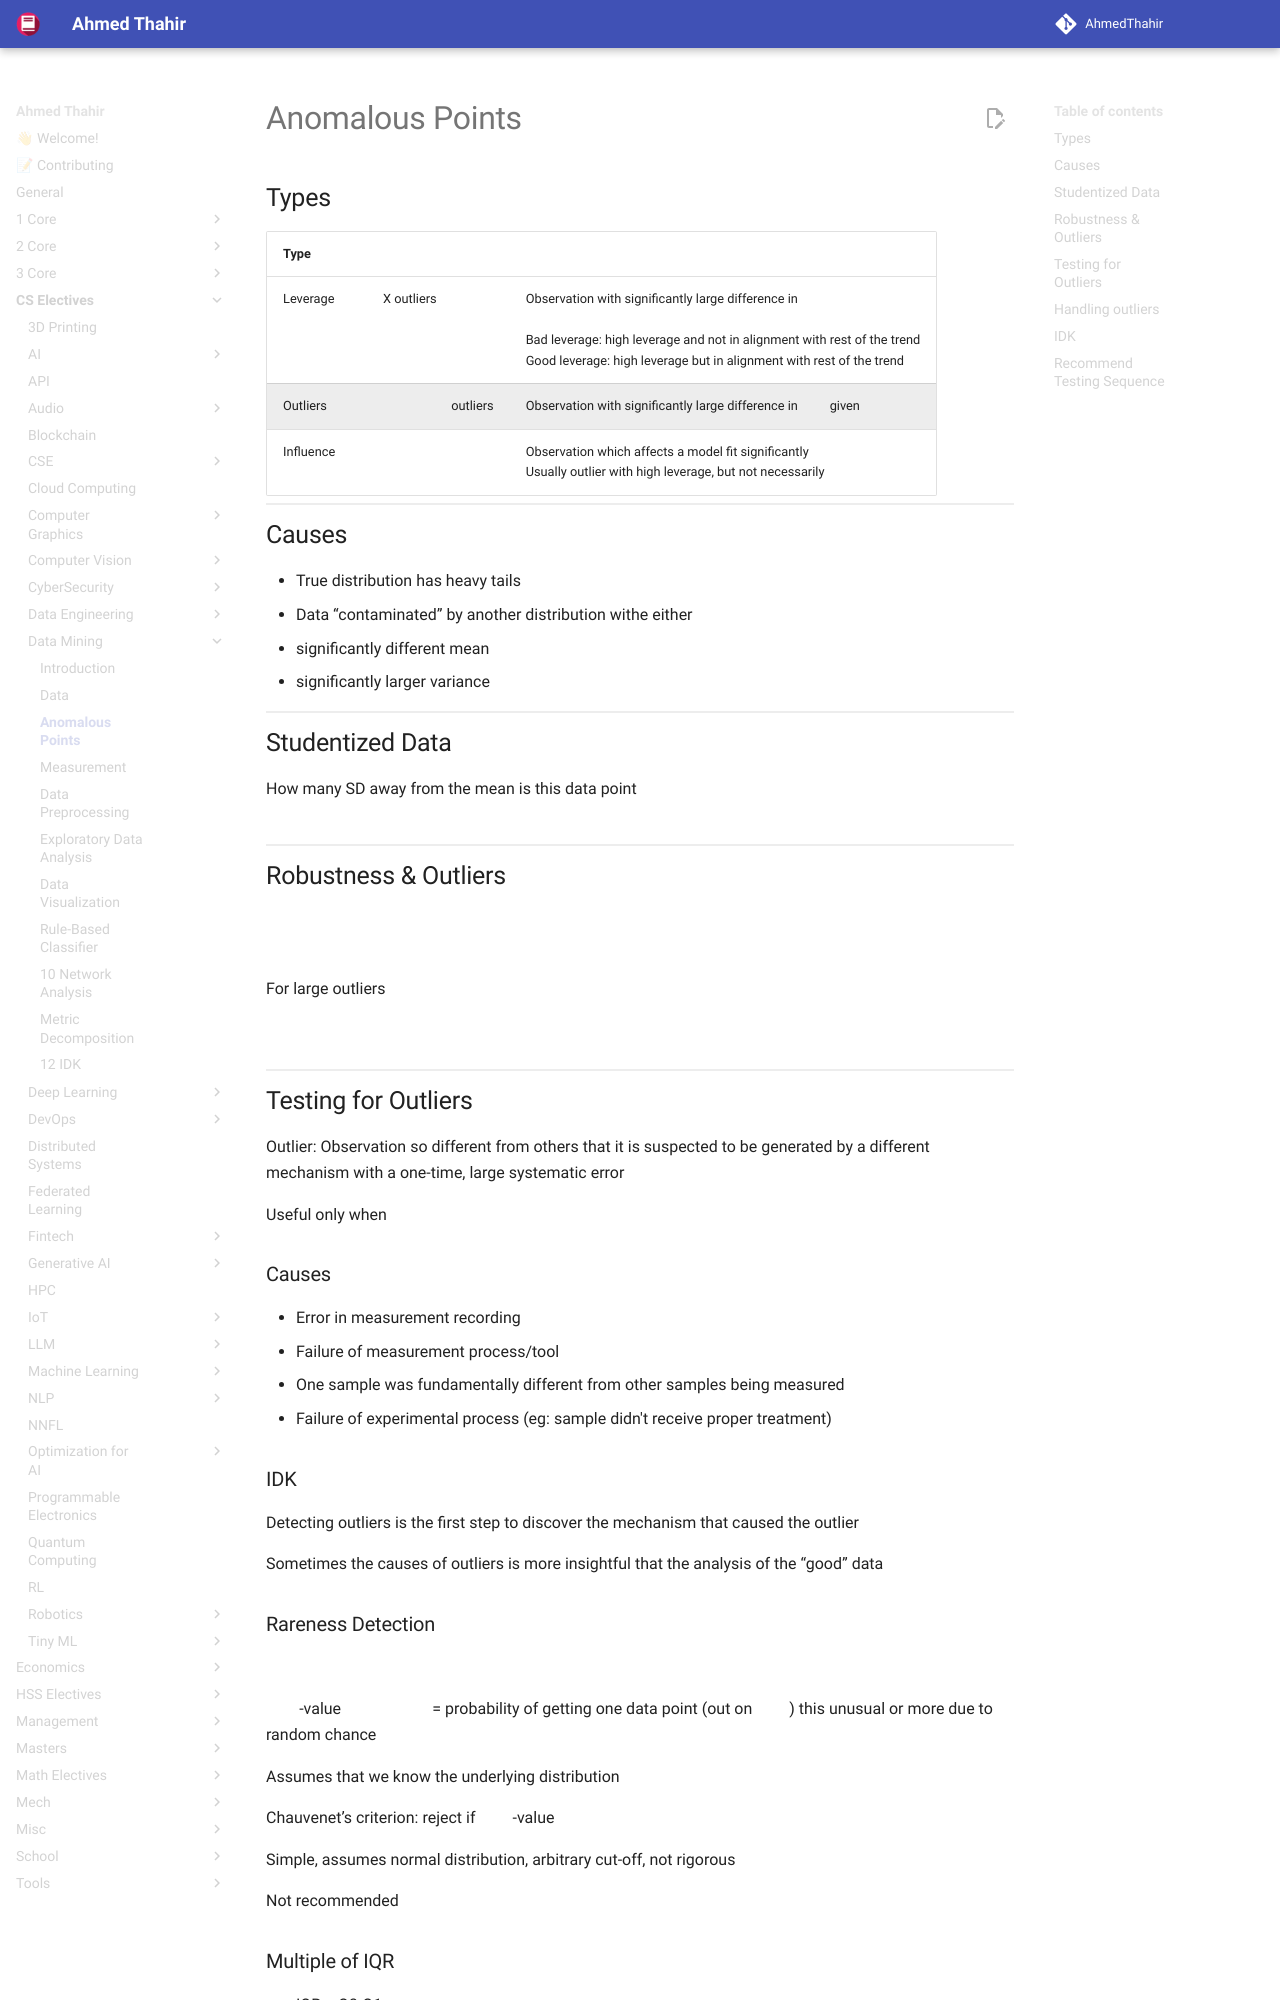

repository: AhmedThahir/AhmedThahir.github.io · page: CS_Electives/Data_Mining/03_Anomalous_Points/index.html · generator: mkdocs

# Anomalous Points

## Types

| Type      |                      |                                                                                                                                                                                                               |
| --------- | -------------------- | ------------------------------------------------------------------------------------------------------------------------------------------------------------------------------------------------------------- |
| Leverage  | X outliers           | Observation with significantly large difference in $x$<br><br>Bad leverage: high leverage and not in alignment with rest of the trend<br>Good leverage: high leverage but in alignment with rest of the trend |
| Outliers  | $y \vert x$ outliers | Observation with significantly large difference in $y$ given $x$                                                                                                                                              |
| Influence |                      | Observation which affects a model fit significantly<br>Usually outlier with high leverage, but not necessarily                                                                                                |

## Causes

- True distribution has heavy tails
- Data “contaminated” by another distribution withe either
  - significantly different mean
  - significantly larger variance

## Studentized Data

How many SD away from the mean is this data point

$$
t_i =\dfrac{x_i - \bar x}{s_x}
$$

## Robustness & Outliers

$$
\begin{aligned}
E[\bar x] &= \mu + \dfrac{x_o - \mu}{n} 
\\
E[s^2_x] &= \sigma^2_x + \dfrac{(x_o - \mu)^2}{n}
\end{aligned}
$$

For large outliers $x_o \gg n\mu, n\sigma$

$$
\begin{aligned}
\bar x &\approx \dfrac{x_o}{n} ,
s \approx \dfrac{\vert x_o \vert}{\sqrt{n}} \\
\implies T &= \dfrac{\vert x_o - \bar x \vert}{s} \approx \dfrac{n-1}{\sqrt{n}}
\end{aligned}
$$
